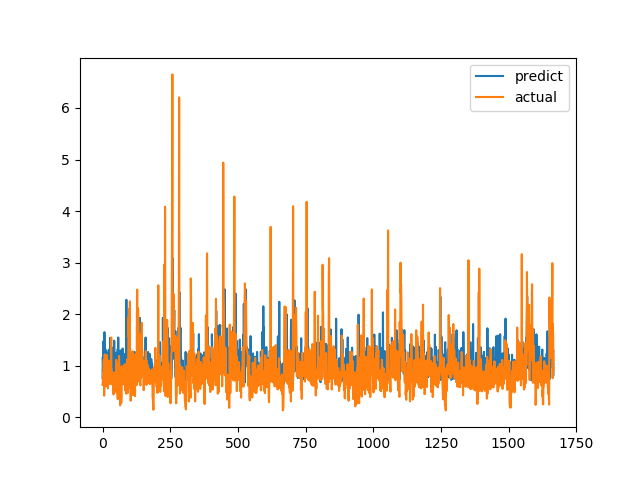

The data file committed next to this chart (first rows):
predict, actual
0.757, 0.6238
1.164, 0.6915
0.9953, 0.8558
1.469, 0.7094
0.8679, 1.015
1.029, 1.116
0.8169, 0.4183
1.651, 1.002
0.9343, 1.219
0.833, 1.143
1.324, 0.6528
1.039, 0.6747
1.024, 0.601
1.287, 0.6695
0.9999, 0.6538
1.029, 0.7814
0.9863, 1.206
0.8786, 0.8469
0.9805, 0.8286
1.238, 0.6482
0.7429, 0.5624
0.9556, 0.7183
0.8433, 1.1
1.307, 0.9542
1.045, 0.729
0.8119, 0.6694
1.183, 0.8631
0.773, 0.6465
1.541, 0.8223
0.7933, 0.9236
1.058, 0.8301
0.7221, 1.067
1.08, 1.546
1.333, 0.6827
1.353, 0.6386
1.348, 0.6464
1.022, 0.6881
1.292, 0.7274
0.9748, 0.65
1.118, 0.8694
1.266, 0.4409
0.6294, 0.4519
0.8025, 0.7575
1.486, 0.4952
0.9441, 0.6851
0.8977, 0.7244
0.9577, 0.8654
0.8824, 0.74
0.835, 0.8071
1.208, 0.8204
1.251, 1.114
0.8293, 1.109
0.9292, 0.4751
0.9631, 1.039
1.119, 0.9458
0.7288, 0.7878
1.321, 0.3505
0.8191, 0.9368
1.548, 0.9868
0.8989, 0.647
... 1,607 more rows
